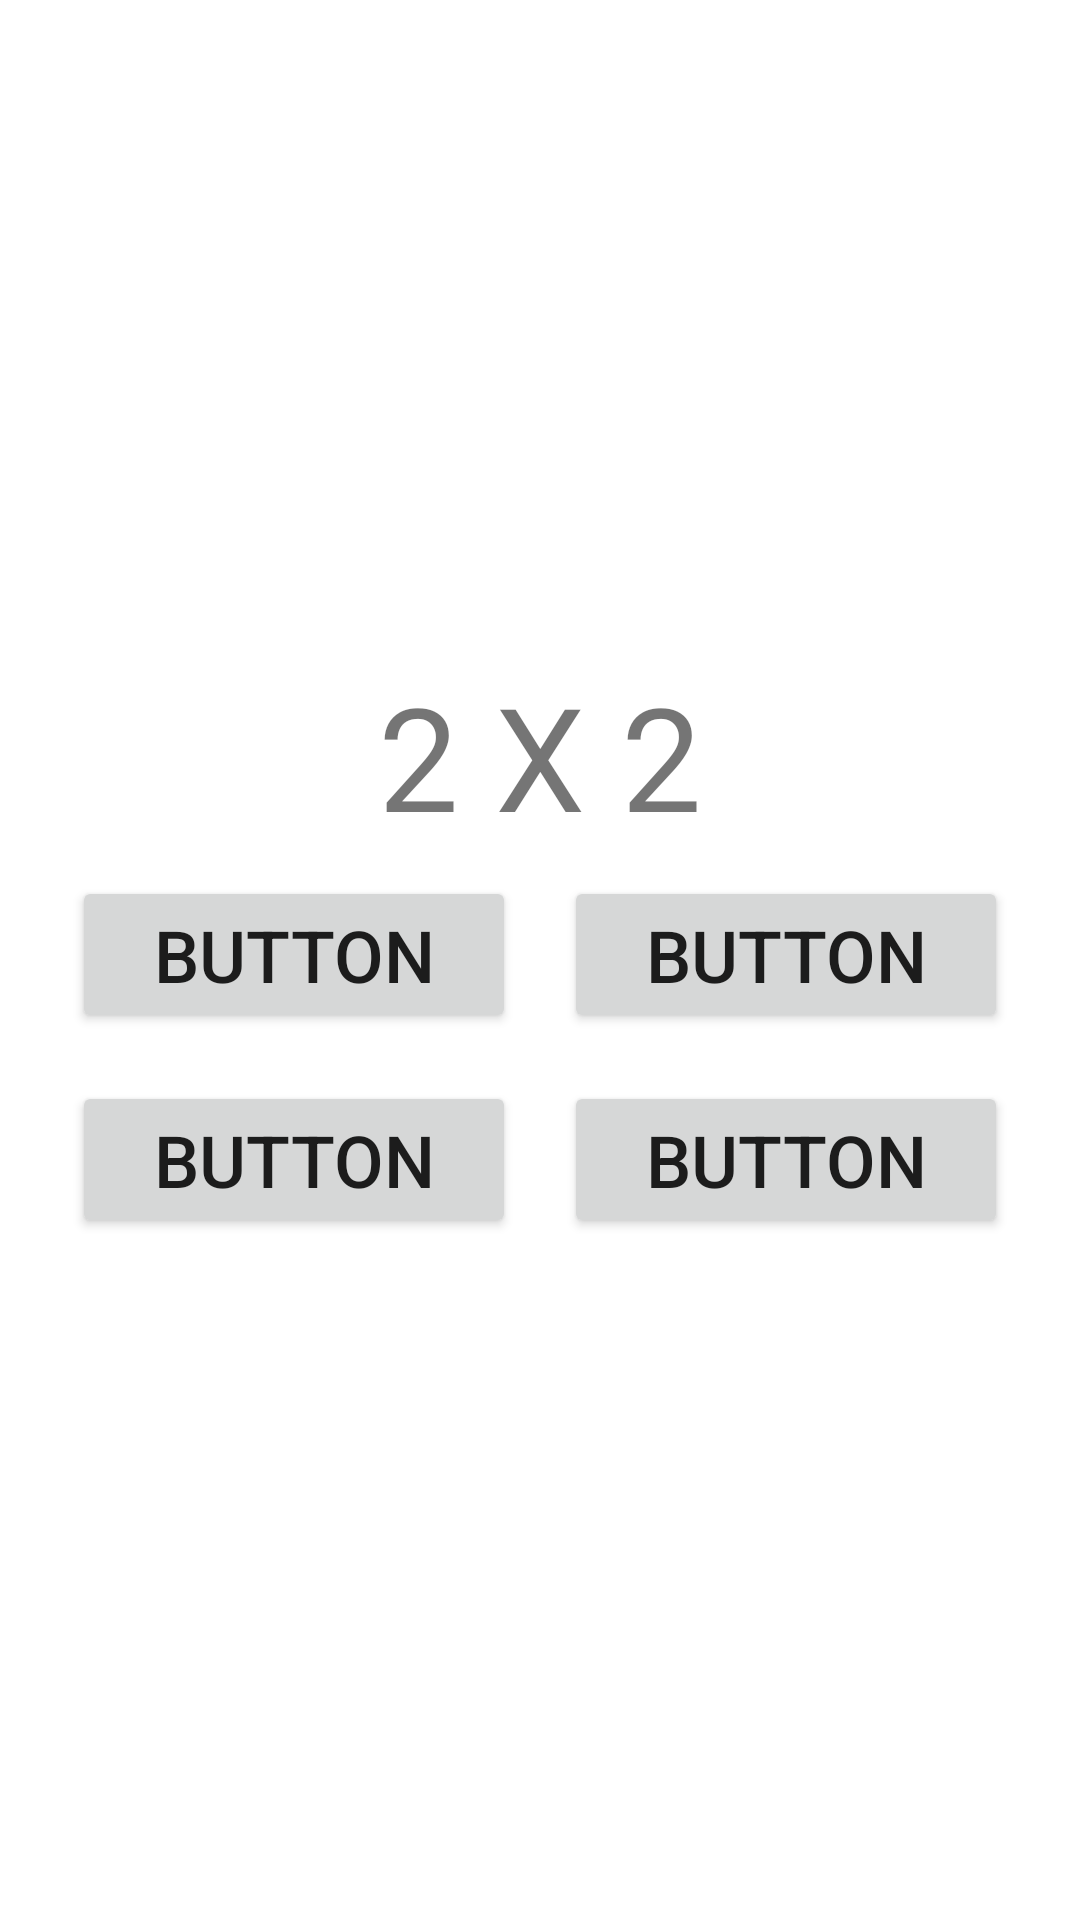

The Android layout XML behind this screen, and the referenced resources:
<!-- AndroidManifest.xml: application theme Theme.MathBubble -->
<!-- res/layout/activity_times2.xml -->
<?xml version="1.0" encoding="utf-8"?>
<androidx.constraintlayout.widget.ConstraintLayout xmlns:android="http://schemas.android.com/apk/res/android"
    xmlns:app="http://schemas.android.com/apk/res-auto"
    xmlns:tools="http://schemas.android.com/tools"
    android:layout_width="match_parent"
    android:layout_height="match_parent"
    tools:context=".Times2">

    <LinearLayout
        android:layout_margin="16dp"
        android:layout_width="match_parent"
        android:layout_height="wrap_content"
        android:orientation="vertical"
        app:layout_constraintBottom_toBottomOf="parent"
        app:layout_constraintTop_toTopOf="parent">

        <TextView
            android:textSize="48sp"
            android:textAlignment="center"
            android:layout_gravity="center_horizontal"
            android:id="@+id/textView"
            android:layout_width="match_parent"
            android:layout_height="wrap_content"
            android:text="2 X 2" />

        <LinearLayout
            android:layout_width="match_parent"
            android:layout_height="match_parent"
            android:orientation="horizontal">

            <Button
                android:textSize="24sp"
                android:layout_margin="8dp"
                android:id="@+id/topLeftButton"
                android:layout_width="wrap_content"
                android:layout_height="wrap_content"
                android:layout_weight="1"
                android:text="Button" />

            <Button
                android:textSize="24sp"
                android:layout_margin="8dp"
                android:id="@+id/topRightButton"
                android:layout_width="wrap_content"
                android:layout_height="wrap_content"
                android:layout_weight="1"
                android:text="Button" />
        </LinearLayout>

        <LinearLayout
            android:layout_width="match_parent"
            android:layout_height="match_parent"
            android:orientation="horizontal">

            <Button
                android:textSize="24sp"
                android:layout_margin="8dp"
                android:id="@+id/bottomLeftButton"
                android:layout_width="wrap_content"
                android:layout_height="wrap_content"
                android:layout_weight="1"
                android:text="Button" />

            <Button
                android:textSize="24sp"
                android:layout_margin="8dp"
                android:id="@+id/bottomRightButton"
                android:layout_width="wrap_content"
                android:layout_height="wrap_content"
                android:layout_weight="1"
                android:text="Button" />
        </LinearLayout>
    </LinearLayout>

</androidx.constraintlayout.widget.ConstraintLayout>
<!-- resources referenced by this layout -->
<resources>
  <style name="Theme.MathBubble" parent="Theme.MaterialComponents.DayNight.DarkActionBar">
          
          <item name="colorPrimary">@color/purple_500</item>
          <item name="colorPrimaryVariant">@color/purple_700</item>
          <item name="colorOnPrimary">@color/white</item>
          
          <item name="colorSecondary">@color/teal_200</item>
          <item name="colorSecondaryVariant">@color/teal_700</item>
          <item name="colorOnSecondary">@color/black</item>
          
          <item name="android:statusBarColor" tools:targetApi="l">?attr/colorPrimaryVariant</item>
          
      </style>
  <!-- not gathered from this repository: default colours our renderer supplied (Android Studio template values) -->
  <color name="purple_500">#FF6200EE</color>
  <color name="purple_700">#FF3700B3</color>
  <color name="teal_200">#FF03DAC5</color>
  <color name="teal_700">#FF018786</color>
  <color name="black">#FF000000</color>
  <color name="white">#FFFFFFFF</color>
</resources>
